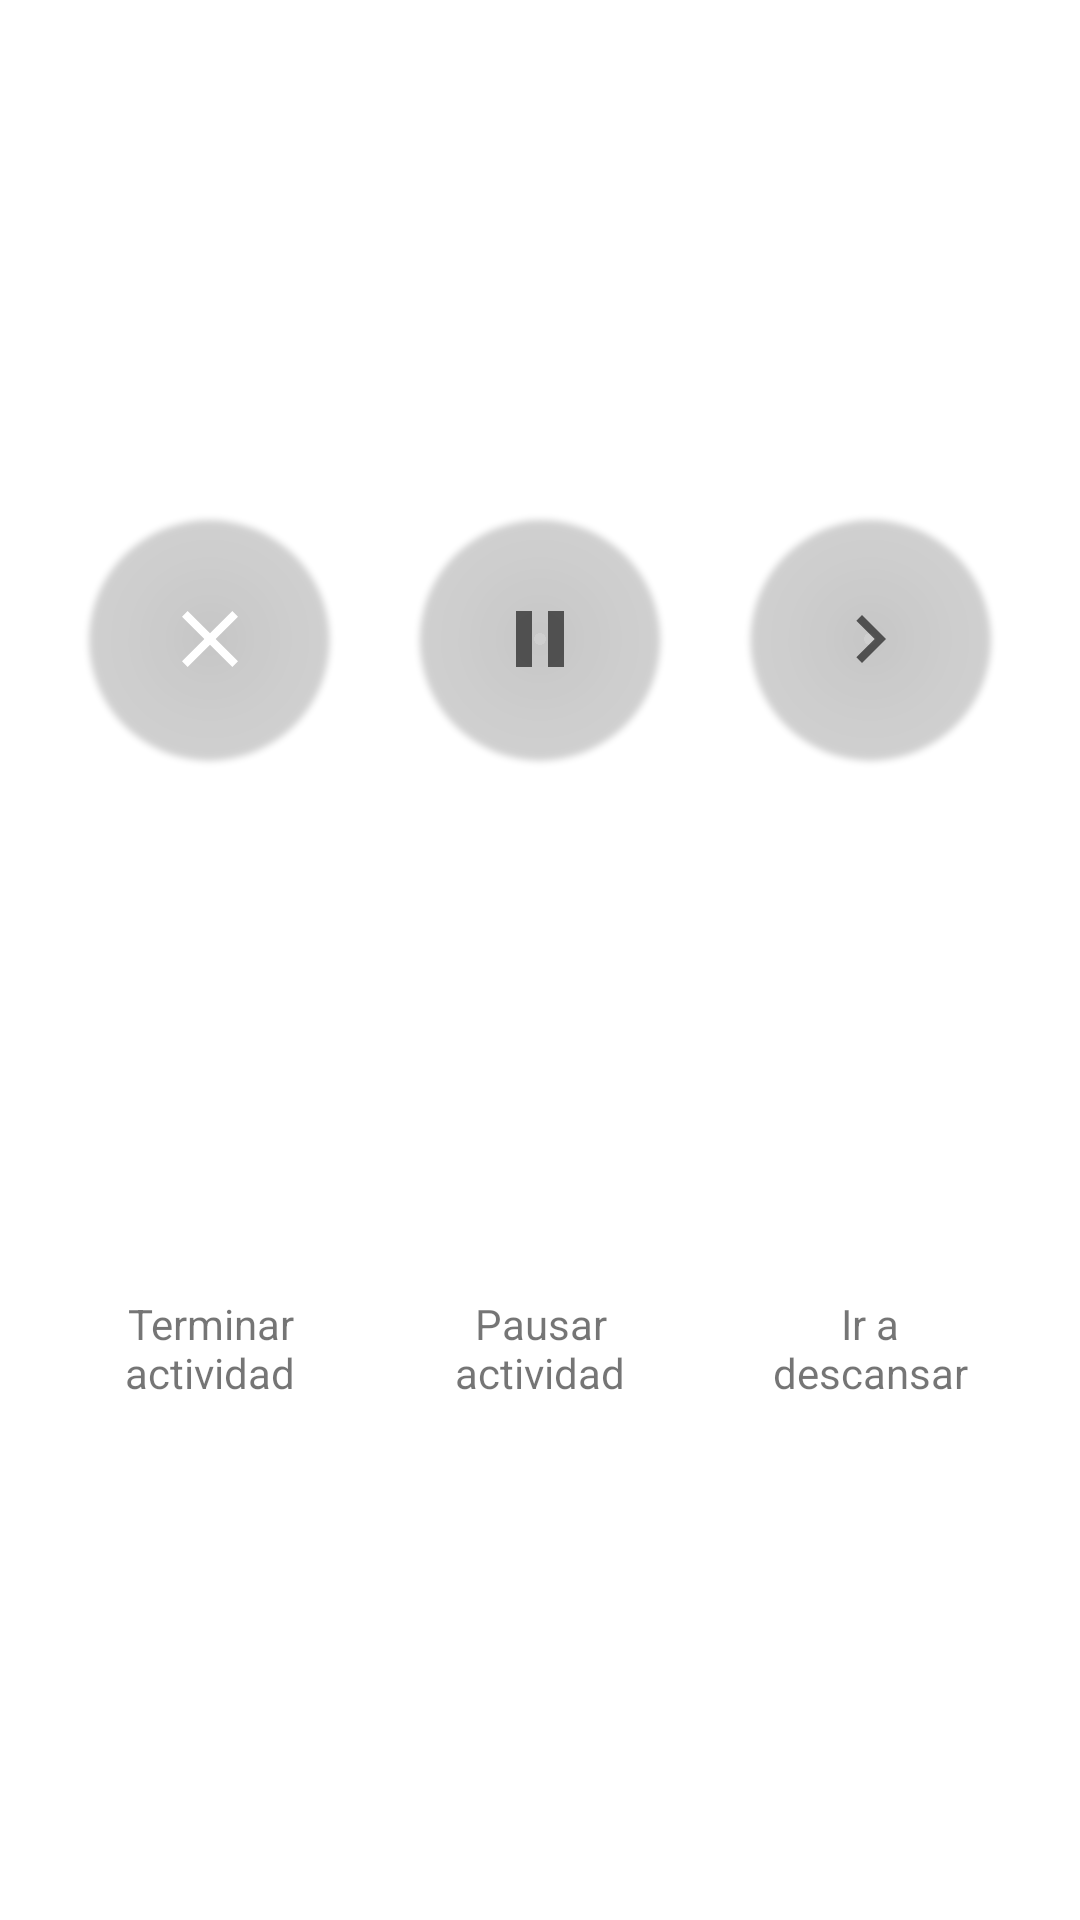

Write the Android layout XML for this screen, with the resource values it uses.
<!-- AndroidManifest.xml: application theme Theme.CoreteInDEVS -->
<!-- res/layout/component_activity_control.xml -->
<?xml version="1.0" encoding="utf-8"?>
<androidx.constraintlayout.widget.ConstraintLayout xmlns:android="http://schemas.android.com/apk/res/android"
    android:layout_width="match_parent"
    android:layout_height="wrap_content"
    xmlns:app="http://schemas.android.com/apk/res-auto">

    <com.google.android.material.card.MaterialCardView
        android:id="@+id/mcvCloseActivity"
        android:layout_width="80dp"
        android:layout_height="80dp"
        app:cardCornerRadius="40dp"
        app:cardBackgroundColor="@color/red"
        app:layout_constraintStart_toStartOf="parent"
        app:layout_constraintTop_toTopOf="parent"
        app:layout_constraintBottom_toTopOf="@id/tvEndActivity"
        app:layout_constraintEnd_toStartOf="@id/mcvPlayPauseActivity">

        <androidx.constraintlayout.widget.ConstraintLayout
            android:layout_width="match_parent"
            android:layout_height="match_parent">

            <ImageView
                android:layout_width="32dp"
                android:layout_height="32dp"
                android:scaleType="center"
                android:src="@drawable/ic_close"
                app:layout_constraintBottom_toBottomOf="parent"
                app:layout_constraintEnd_toEndOf="parent"
                app:layout_constraintStart_toStartOf="parent"
                app:layout_constraintTop_toTopOf="parent"
                app:tint="@color/white" />

        </androidx.constraintlayout.widget.ConstraintLayout>
    </com.google.android.material.card.MaterialCardView>

    <com.google.android.material.textview.MaterialTextView
        android:id="@+id/tvEndActivity"
        android:layout_width="0dp"
        android:layout_height="wrap_content"
        android:layout_marginTop="6dp"
        android:gravity="center"
        android:text="Terminar actividad"
        app:layout_constraintTop_toBottomOf="@id/mcvCloseActivity"
        app:layout_constraintStart_toStartOf="@id/mcvCloseActivity"
        app:layout_constraintEnd_toEndOf="@id/mcvCloseActivity"
        app:layout_constraintBottom_toBottomOf="parent"/>

    <com.google.android.material.card.MaterialCardView
        android:id="@+id/mcvPlayPauseActivity"
        android:layout_width="80dp"
        android:layout_height="80dp"
        app:cardCornerRadius="40dp"
        app:cardBackgroundColor="@color/text"
        app:layout_constraintStart_toEndOf="@id/mcvCloseActivity"
        app:layout_constraintTop_toTopOf="parent"
        app:layout_constraintBottom_toTopOf="@id/tvPauseActivity"
        app:layout_constraintEnd_toStartOf="@id/mcvEndRound">
        <androidx.constraintlayout.widget.ConstraintLayout
            android:layout_width="match_parent"
            android:layout_height="match_parent">

            <ImageView
                android:id="@+id/ivPlayPause"
                android:layout_width="32dp"
                android:layout_height="32dp"
                android:src="@drawable/ic_pause"
                android:scaleType="center"
                app:layout_constraintTop_toTopOf="parent"
                app:layout_constraintStart_toStartOf="parent"
                app:layout_constraintEnd_toEndOf="parent"
                app:layout_constraintBottom_toBottomOf="parent"/>

        </androidx.constraintlayout.widget.ConstraintLayout>
    </com.google.android.material.card.MaterialCardView>

    <com.google.android.material.textview.MaterialTextView
        android:id="@+id/tvPauseActivity"
        android:layout_width="0dp"
        android:layout_height="wrap_content"
        android:layout_marginTop="6dp"
        android:gravity="center"
        android:text="Pausar actividad"
        app:layout_constraintTop_toBottomOf="@id/mcvPlayPauseActivity"
        app:layout_constraintStart_toStartOf="@id/mcvPlayPauseActivity"
        app:layout_constraintEnd_toEndOf="@id/mcvPlayPauseActivity"
        app:layout_constraintBottom_toBottomOf="parent"/>

    <com.google.android.material.card.MaterialCardView
        android:id="@+id/mcvEndRound"
        android:layout_width="80dp"
        android:layout_height="80dp"
        app:cardCornerRadius="40dp"
        app:cardBackgroundColor="@color/text"
        app:layout_constraintStart_toEndOf="@id/mcvPlayPauseActivity"
        app:layout_constraintTop_toTopOf="parent"
        app:layout_constraintBottom_toTopOf="@id/tvNextRound"
        app:layout_constraintEnd_toEndOf="parent">
        <androidx.constraintlayout.widget.ConstraintLayout
            android:layout_width="match_parent"
            android:layout_height="match_parent">

            <ImageView
                android:layout_width="32dp"
                android:layout_height="32dp"
                android:src="@drawable/ic_next"
                android:scaleType="center"
                app:layout_constraintTop_toTopOf="parent"
                app:layout_constraintStart_toStartOf="parent"
                app:layout_constraintEnd_toEndOf="parent"
                app:layout_constraintBottom_toBottomOf="parent"/>

        </androidx.constraintlayout.widget.ConstraintLayout>
    </com.google.android.material.card.MaterialCardView>

    <com.google.android.material.textview.MaterialTextView
        android:id="@+id/tvNextRound"
        android:layout_width="0dp"
        android:layout_height="wrap_content"
        android:layout_marginTop="6dp"
        android:gravity="center"
        android:text="Ir a descansar"
        app:layout_constraintTop_toBottomOf="@id/mcvEndRound"
        app:layout_constraintStart_toStartOf="@id/mcvEndRound"
        app:layout_constraintEnd_toEndOf="@id/mcvEndRound"
        app:layout_constraintBottom_toBottomOf="parent"/>

</androidx.constraintlayout.widget.ConstraintLayout>
<!-- resources referenced by this layout -->
<resources>
  <color name="white">#FFFFFFFF</color>
  <!-- drawable ic_close (drawable) -->
  <vector xmlns:android="http://schemas.android.com/apk/res/android"
      android:width="32dp"
      android:height="32dp"
      android:viewportWidth="24"
      android:viewportHeight="24"
      android:tint="?attr/colorControlNormal">
    <path
        android:fillColor="@android:color/white"
        android:pathData="M19,6.41L17.59,5 12,10.59 6.41,5 5,6.41 10.59,12 5,17.59 6.41,19 12,13.41 17.59,19 19,17.59 13.41,12z"/>
  </vector>
  <!-- drawable ic_next (drawable) -->
  <vector xmlns:android="http://schemas.android.com/apk/res/android"
      android:width="32dp"
      android:height="32dp"
      android:viewportWidth="24"
      android:viewportHeight="24"
      android:tint="?attr/colorControlNormal">
    <path
        android:fillColor="@android:color/white"
        android:pathData="M10,6L8.59,7.41 13.17,12l-4.58,4.59L10,18l6,-6z"/>
  </vector>
  <!-- drawable ic_pause (drawable) -->
  <vector xmlns:android="http://schemas.android.com/apk/res/android"
      android:width="32dp"
      android:height="32dp"
      android:viewportWidth="24"
      android:viewportHeight="24"
      android:tint="?attr/colorControlNormal">
    <path
        android:fillColor="@android:color/white"
        android:pathData="M6,19h4L10,5L6,5v14zM14,5v14h4L18,5h-4z"/>
  </vector>
  <style name="Theme.CoreteInDEVS" parent="Theme.MaterialComponents.DayNight.NoActionBar">
          
          <item name="colorPrimary">@color/purple_500</item>
          <item name="colorPrimaryVariant">@color/purple_700</item>
          <item name="colorOnPrimary">@color/white</item>
          
          <item name="colorSecondary">@color/teal_200</item>
          <item name="colorSecondaryVariant">@color/teal_700</item>
          <item name="colorOnSecondary">@color/black</item>
          
          <item name="android:statusBarColor" tools:targetApi="l">?attr/colorPrimaryVariant</item>
          
      </style>
  <color name="purple_500">#2196F3</color>
  <color name="purple_700">#2196F3</color>
  <color name="teal_200">#FF03DAC5</color>
  <color name="teal_700">#FF018786</color>
  <color name="black">#FF000000</color>
</resources>
